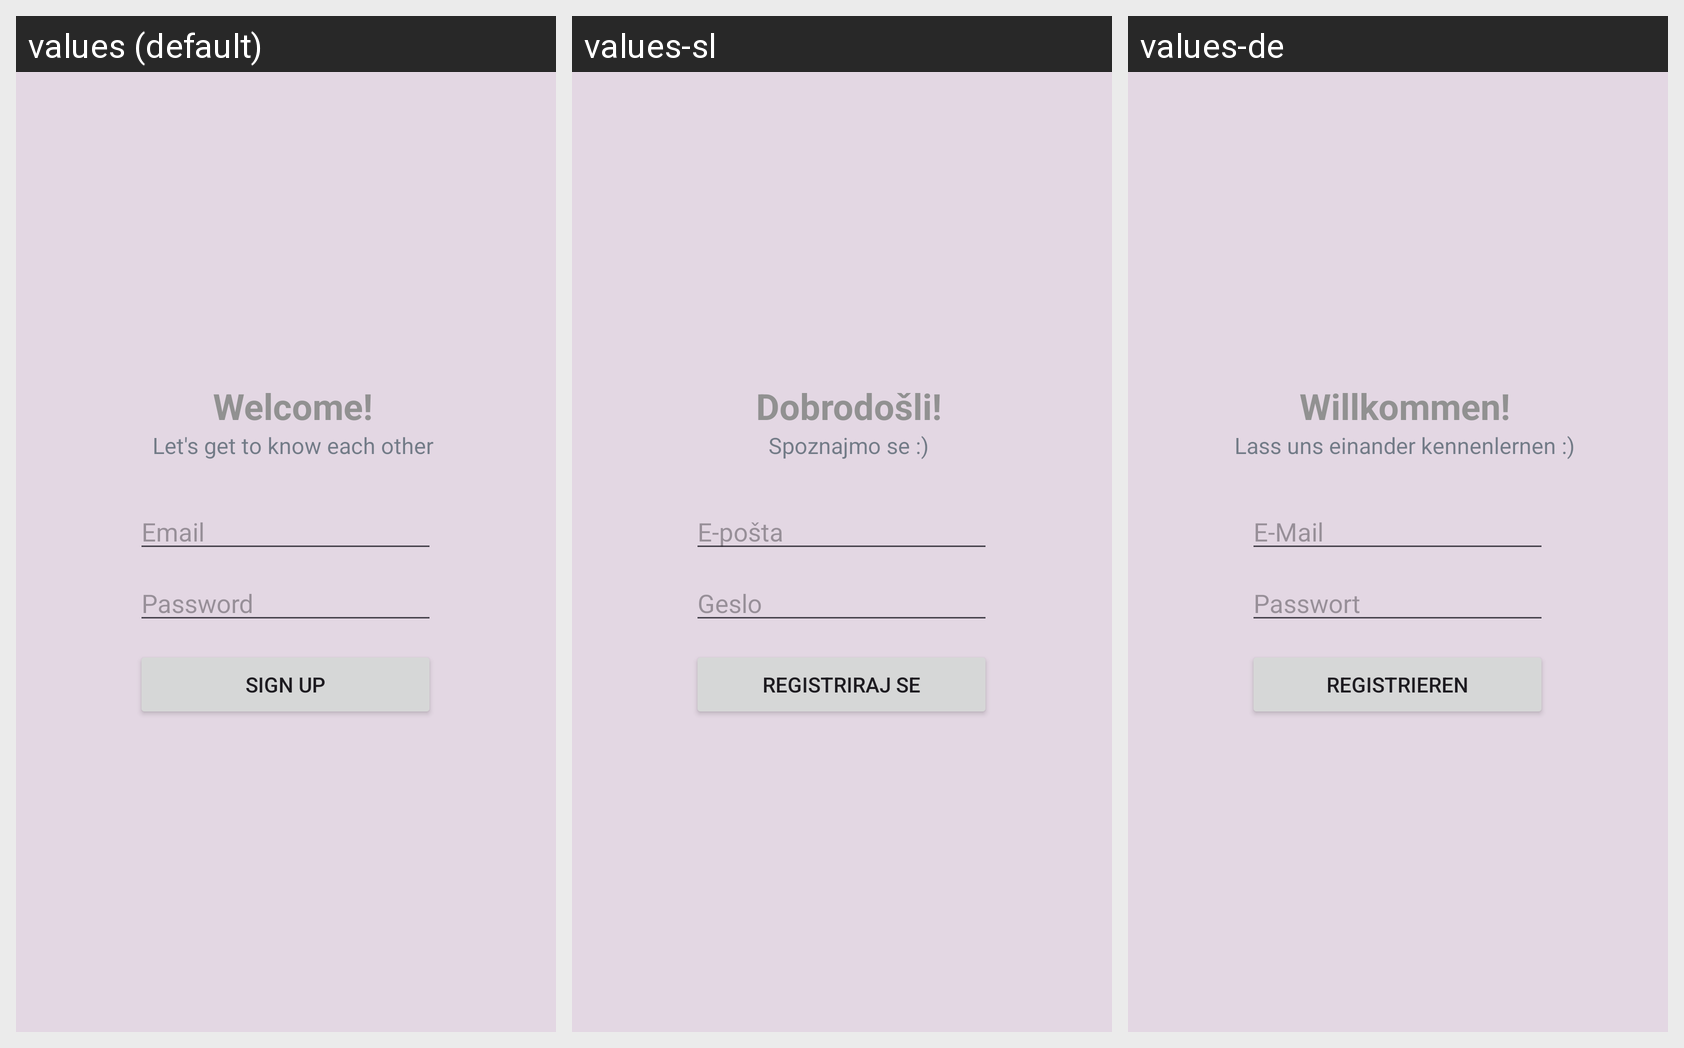

For this localized Android screen grid, give each drawn string resource with its value in every locale shown.
Android screen res/layout/fragment_register.xml rendered under 3 locales, left to right: values (default), values-sl, values-de. Device: Nexus 5 (rendered at 1080×1920; each locale shown at half size, 540×960, under a caption strip naming it); theme Theme.VirtualRunner.
Strings drawn on this screen, with the default value and each locale's value (text and hints the layout hard-codes, and strings that could not be matched under every locale, appear in the picture but are not listed):

welcome
  values: Welcome!
  values-sl: Dobrodošli!
  values-de: Willkommen!

welcome_register
  values: Let's get to know each other
  values-sl: Spoznajmo se :)
  values-de: Lass uns einander kennenlernen :)

prompt_email
  values: Email
  values-sl: E-pošta
  values-de: E-Mail

prompt_password
  values: Password
  values-sl: Geslo
  values-de: Passwort

action_register
  values: Sign up
  values-sl: Registriraj se
  values-de: Registrieren
